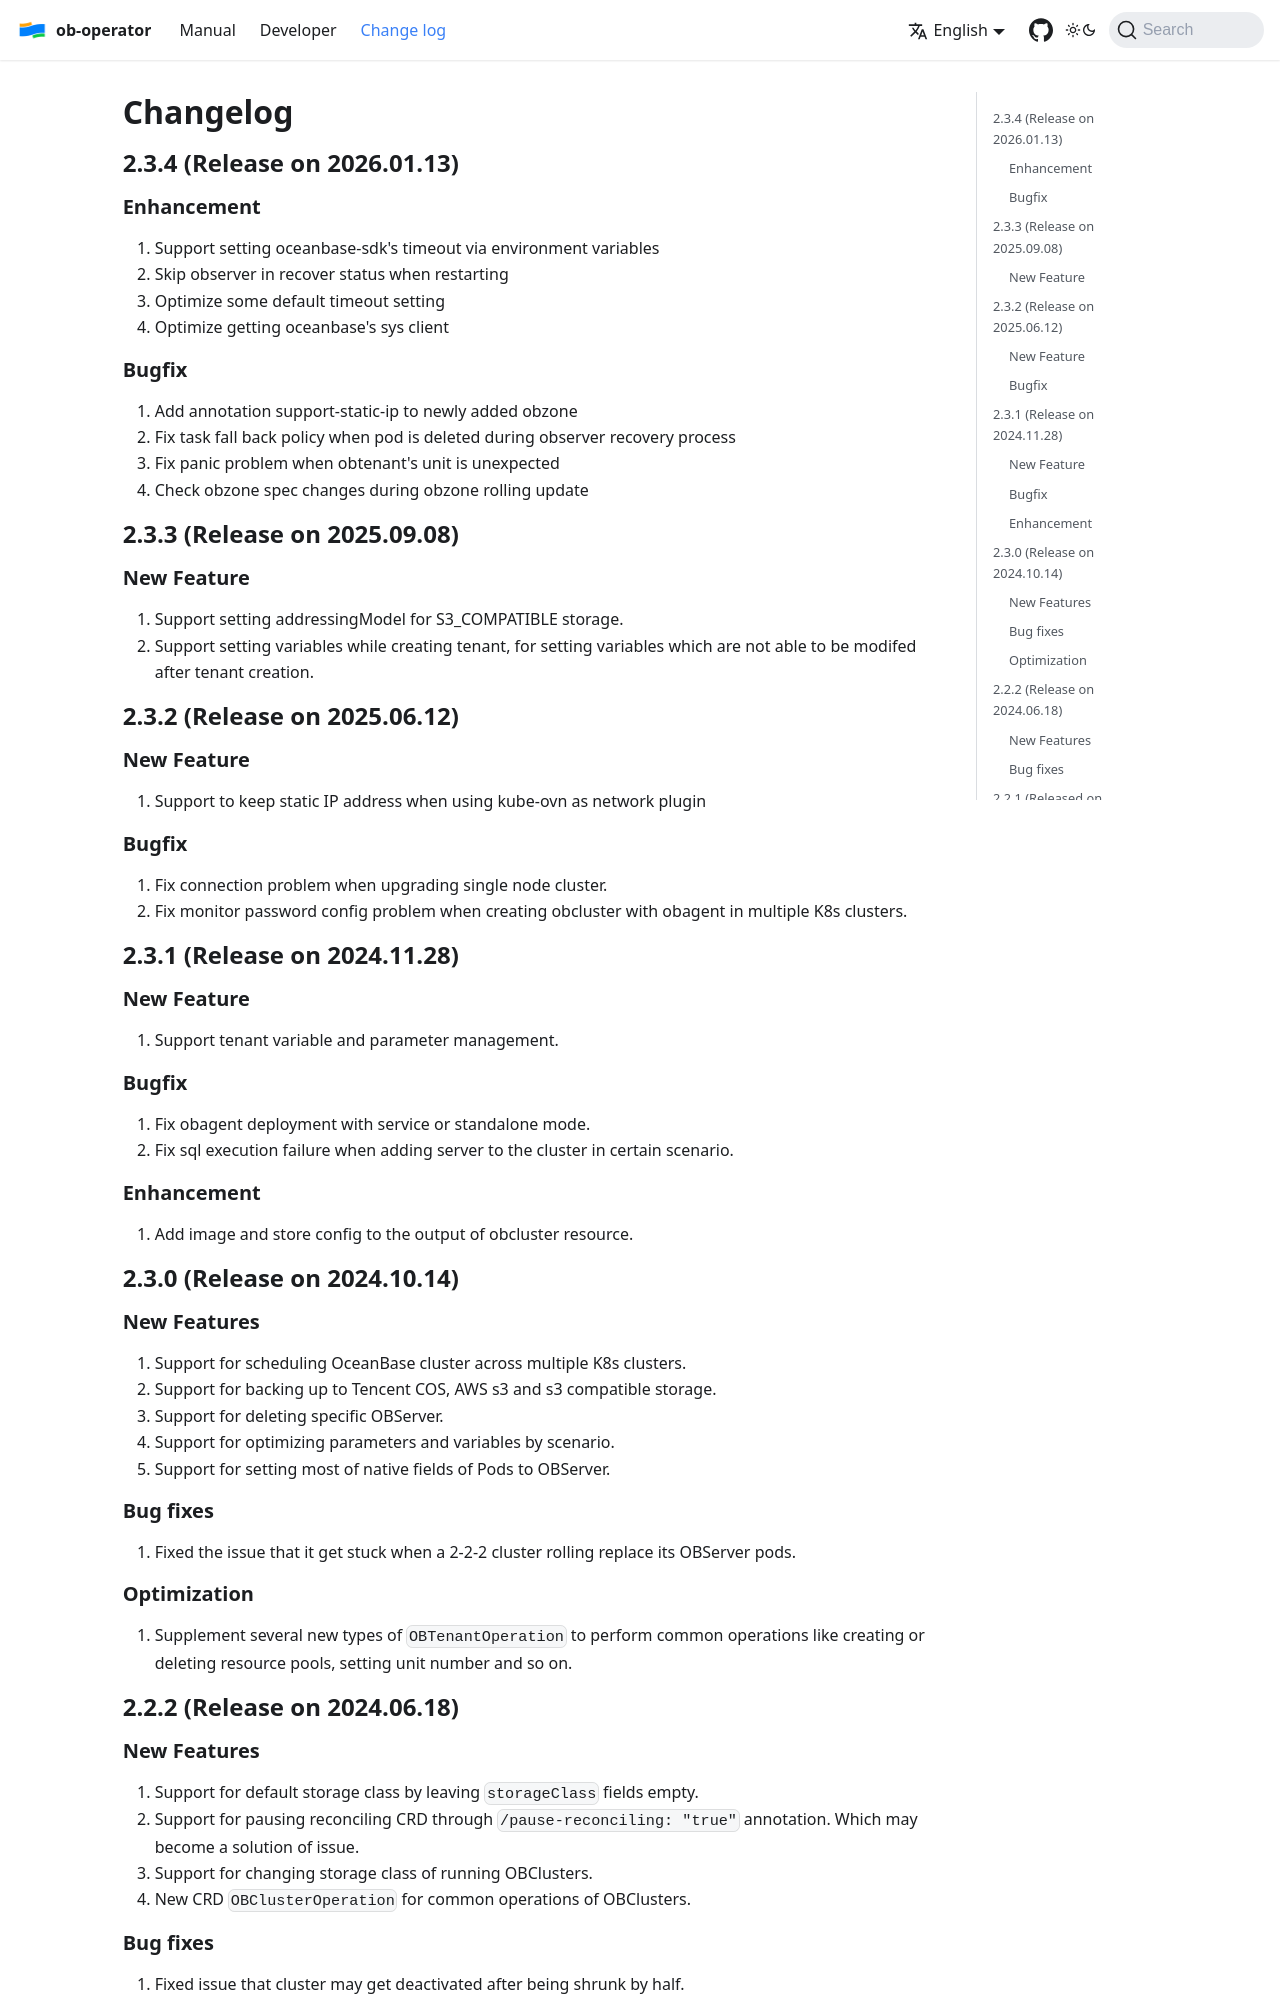

repository: oceanbase/ob-operator · page: changelog.html · generator: docusaurus

# Changelog

## 2.3.4 (Release on 2026.01.13)
### Enhancement
1. Support setting oceanbase-sdk's timeout via environment variables
2. Skip observer in recover status when restarting
3. Optimize some default timeout setting
4. Optimize getting oceanbase's sys client

### Bugfix
1. Add annotation support-static-ip to newly added obzone
2. Fix task fall back policy when pod is deleted during observer recovery process
3. Fix panic problem when obtenant's unit is unexpected
4. Check obzone spec changes during obzone rolling update

## 2.3.3 (Release on 2025.09.08)
### New Feature
1. Support setting addressingModel for S3_COMPATIBLE storage.
2. Support setting variables while creating tenant, for setting variables which are not able to be modifed after tenant creation.

## 2.3.2 (Release on 2025.06.12)
### New Feature
1. Support to keep static IP address when using kube-ovn as network plugin

### Bugfix
1. Fix connection problem when upgrading single node cluster.
2. Fix monitor password config problem when creating obcluster with obagent in multiple K8s clusters.

## 2.3.1 (Release on 2024.11.28)

### New Feature
1. Support tenant variable and parameter management.

### Bugfix
1. Fix obagent deployment with service or standalone mode.
2. Fix sql execution failure when adding server to the cluster in certain scenario.

### Enhancement
1. Add image and store config to the output of obcluster resource.

## 2.3.0 (Release on 2024.10.14)

### New Features

1. Support for scheduling OceanBase cluster across multiple K8s clusters.
2. Support for backing up to Tencent COS, AWS s3 and s3 compatible storage.
3. Support for deleting specific OBServer.
4. Support for optimizing parameters and variables by scenario.
5. Support for setting most of native fields of Pods to OBServer.

### Bug fixes

1. Fixed the issue that it get stuck when a 2-2-2 cluster rolling replace its OBServer pods.

### Optimization

1. Supplement several new types of `OBTenantOperation` to perform common operations like creating or deleting resource pools, setting unit number and so on.

## 2.2.2 (Release on 2024.06.18)

### New Features

1. Support for default storage class by leaving `storageClass` fields empty. 
2. Support for pausing reconciling CRD through `/pause-reconciling: "true"` annotation. Which may become a solution of issue. 
3. Support for changing storage class of running OBClusters. 
4. New CRD `OBClusterOperation` for common operations of OBClusters. 

### Bug fixes

1. Fixed issue that cluster may get deactivated after being shrunk by half.

## 2.2.1 (Released on 2024.05.15)
